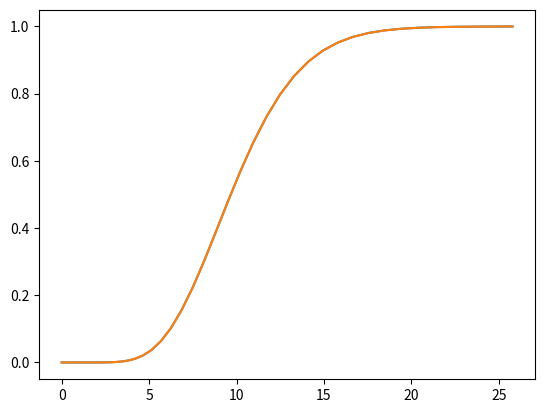
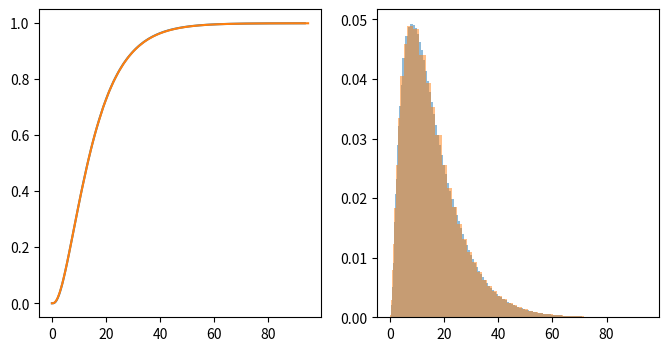
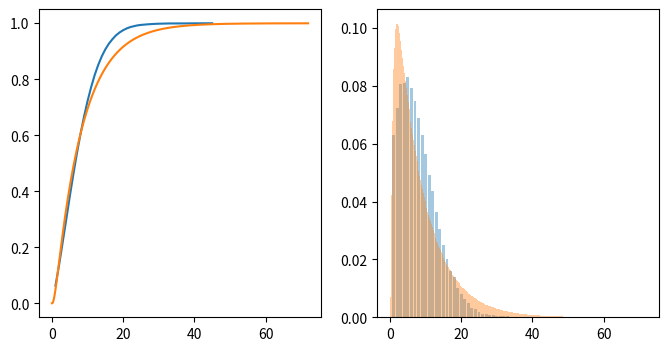
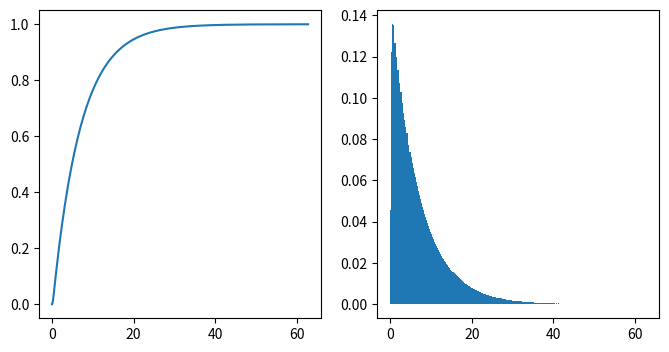
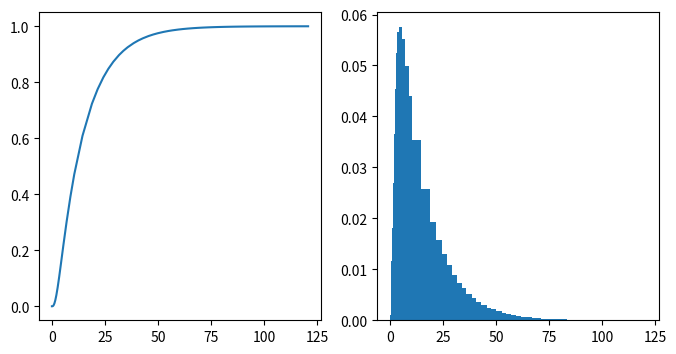

Write Python code to recreate these figures, in order. (Note: this script raises an exception after producing the figures.)
"""
Heuristics to fit duration distributions to sums of
exponentially distributed waiting times.
This module has to be considered work in progress.
It works, but can be much improved, e.g. by
putting conditions on the ordering of waiting
times such that the symmetry in parameter space
can be utilized for fitting.
"""

import numpy as np
from scipy.sparse import csr_matrix
from scipy.integrate import solve_ivp
from scipy.optimize import minimize
from scipy.stats import entropy

_DEFAULT_METHOD = 'RK23'

class ExpChain():
    """
    A class that represents a chain of states
    where the waiting time between consecutive
    states is distributed exponentially with
    predetermined mean. The class can be
    used to fit total waiting time distributions,
    i. e. distributions of sums of exponential
    random variables.

    Parameters
    ==========
    durations : numpy.ndarray of float
        mean waiting times between states in the chain

    Example
    =======

    >>> C = ExpChain([0.2,0.4])
    >>> C.get_mean()
    0.6
    """

    def __init__(self,durations):

        self.n = n = len(durations)
        self.tau = durations
        self.n_st = int(n) + 1
        self.dt = min(durations) / 50.

        data = []
        rows = []
        cols = []

        for i in range(self.n):
            src = i
            trg = i+1
            rows.append(trg)
            cols.append(src)
            data.append(1/self.tau[i])
            rows.append(src)
            cols.append(src)
            data.append(-1/self.tau[i])

        self.W = csr_matrix((data, (rows, cols)), shape=2*[self.n_st])

    def dydt(self,t,y):
        """
        The ODE that performs the transitions between states.
        """
        return self.W.dot(y)

    def get_cdf(self,t=None,percentile_cutoff=0.9999,method=_DEFAULT_METHOD):
        """
        Obtain the cumulative distribution function of the total waiting
        time this chain represents.

        Parameters
        ==========
        t : numpy.ndarray of float, default = None
            Ordered array of time points for which the CDF
            should be returned. If ``None``,
            ``scipy.optimize.solve_ivp`` will choose
            the points itself.
        percentile_cutoff : float, default = 1 - 1e-4
            maximum value of the CDF
        method : str, default = 'RK23'
            This is going to be passed to
            ``scipy.optimize.solve_ivp``.

        Returns
        =======
        t : numpy.ndarray of float
            Ordered array of time points for which the CDF
            was computed.
        cdf : numpy.ndarray of float
            the corresponding values of the cumulative
            distribution function
        """

        y0 = np.zeros(self.n_st)
        y0[0] = 1.0

        stop_condition = lambda t, y: percentile_cutoff - y[-1]
        stop_condition.terminal = True

        result = solve_ivp(
                            fun=self.dydt,
                            y0=y0,
                            t_eval=t,
                            t_span=(0,np.inf),
                            events=stop_condition,
                            method=method,
                          )


        return result.t, result.y[-1,:]

    def get_pdf(self,t=None,percentile_cutoff=0.9999,method=_DEFAULT_METHOD):
        """
        Obtain the probability distribution function of the total waiting
        time this chain represents. Uses :func:`ExpChain.get_cdf`.

        Parameters
        ==========
        t : numpy.ndarray of float, default = None
            Ordered array of time points for which the CDF
            should be returned. If ``None``,
            ``scipy.optimize.solve_ivp`` will choose
            the points itself.
        percentile_cutoff : float, default = 1 - 1e-4
            maximum value of the CDF
        method : str, default = 'RK23'
            This is going to be passed to
            ``scipy.optimize.solve_ivp``.

        Returns
        =======
        tmean : numpy.ndarray of float
            Ordered array of bin midpoints for which the pdf
            was computed.
        pdf : numpy.ndarray of float
            the corresponding values of the pdf.
        df : numpy.ndarray of float
            the corresponding bin sizes
        """
        t, P = self.get_cdf(t=t,percentile_cutoff=percentile_cutoff,method=method)
        dt = np.diff(t)
        dP = np.diff(P)
        tmean = 0.5*(t[1:]+t[:-1])
        return tmean, dP/dt, dt

    def get_cdf_at_percentiles(self,percentiles,method=_DEFAULT_METHOD):
        """
        Obtain the cumulative distribution function of the total waiting
        time this chain represents.

        Parameters
        ==========
        t : numpy.ndarray of float, default = None
            Ordered array of time points for which the CDF
            should be returned. If ``None``,
            ``scipy.optimize.solve_ivp`` will choose
            the points itself.
        percentile_cutoff : float, default = 1 - 1e-4
            maximum value of the CDF
        method : str, default = 'RK23'
            This is going to be passed to
            ``scipy.optimize.solve_ivp``.

        Returns
        =======
        t : numpy.ndarray of float
            Ordered array of time points for which the CDF
            was computed.
        cdf : numpy.ndarray of float
            the corresponding values of the cumulative
            distribution function
        """

        y0 = np.zeros(self.n_st)
        y0[0] = 1.0
        time_values = np.zeros_like(percentiles)
        t = 0

        for i, P in enumerate(percentiles):

            stop_condition = lambda t, y: P - y[-1]
            stop_condition.terminal = True

            result = solve_ivp(
                                fun=self.dydt,
                                y0=y0,
                                t_span=(t,np.inf),
                                events=stop_condition,
                                method=method,
                              )

            y0 = result.y[:,-1]
            t = result.t[-1]
            time_values[i] = t

        return time_values, percentiles

    def get_median_and_iqr(self,method=_DEFAULT_METHOD):
        """
        Returns the median and inter-quartile range
        of the waiting time distribution this chain
        represents.

        Parameters
        ==========
        method : str, default = 'RK23'
            This is going to be passed to
            ``scipy.optimize.solve_ivp``.

        Returns
        =======
        median : float
            the median of the distribution
        iqr : numpy.ndarray of float
            array of length 2 containing
            the inter-quartile range.
        """

        percentiles = [0.25,0.5,0.75]

        time_values, _ = self.get_cdf_at_percentiles(percentiles,method=method)

        return time_values[1], time_values[[0,2]]

    def get_mean(self):
        """
        Returns the mean waiting time of this chain.
        """
        return sum(self.tau)

def fit_chain_by_cdf(n,time_values,cdf,lower=1e-10,upper=1e10,percentile_cutoff=1-1e-15,x0=None):
    """
    Fit a chain of exponentially distributed random variables
    to a distribution where the cdf is known for several time points.

    While there exist statistcally sound measures to quantify
    the distance between
    two distributions, I found that the total mean squared distance
    actually finds decent fits consistently, so this function
    is going to be using that until someone convinces me that
    another distance measure yields better results.

    This whole thing should be considered heuristic
    patch work in any case.

    Parameters
    ==========
    n : int
        number of transitions in the chain
    time_values : numpy.ndarray of float
        Ordered array of time points for which the cdf
        is known.
    cdf : numpy.ndarray of float
        Ordered array of corresponding CDF values.
    lower: float, default = 1e-10
        lower bound of waiting times for each transition
    upper: float, default = 1e10
        upper bound of waiting times for each transition
    percentile_cutoff : float default = 1 - 1e-15
        max value of the CDF that should be integrated to
    x0 : numpy.ndarray of float, default = None
        array of length n that contains initial guesses
        of the chain's waiting times. If ``None``,
        ``x0`` is going to contain the value ``mean/n``
        n times, where ``mean`` is the mean of the
        distribution determined by ``cdf``.

    Returns
    =======
    chain : ExpChain
        The chain that was fit to the given CDF.

    Example
    =======

    >>> median, iqr = 13.184775302968362, ( 7.81098765, 20.86713744)
    >>> fit_C = fit_chain_by_median_and_iqr(3,median,iqr)
    >>> fit_C.get_median_and_iqr()
    13.183969129892406, array([ 7.8109697 , 20.86699702])
    >>> fit_C.tau
    [9.22794388 0.75881288 5.72462722]

    """

    if n != int(n):
        raise ValueError("`n` must be integer, but is " + str(n))

    dQ = np.diff(cdf)

    cdf = np.array(cdf)

    if x0 is None:
        mean = (np.diff(np.concatenate((np.array([0]),time_values))) * (1 - cdf)).sum()
        x0 = [mean/n] * n

    def cost(x, n, cdf, time_values, percentile_cutoff):
        C  = ExpChain(x)
        _, P = C.get_cdf(time_values,percentile_cutoff=percentile_cutoff)
        if len(P) < len(cdf):
            P = np.concatenate((P,np.ones(len(cdf)-len(P))))
        #return ( ((cdf - P)/cdf)**2).sum()
        return ( ((cdf - P)/cdf)**2).sum()
        #return max(np.abs(cdf - P))
        #return ( ((percentiles - P))**2).sum()
        #dP = np.diff(P)
        #return entropy(np.diff(P), dQ)


    result = minimize(cost, x0, (n, cdf, time_values, percentile_cutoff), bounds=[(lower,upper)]*n)

    return ExpChain(result.x)


def fit_chain_by_median_and_iqr(n,median,iqr,lower=1e-10,upper=1e10):
    """
    Fit a chain of exponentially distributed random variables
    to a distribution where only median and iqr are known.

    Parameters
    ==========
    n : int
        number of transitions in the chain
    median : float
        the median of the distribution to fit to
    iqr : 2-tuple of float
        the inter-quartile range of the distribution to
        fit to
    lower: float, default = 1e-10
        lower bound of waiting times for each transition
    upper: float, default = 1e10
        upper bound of waiting times for each transition

    Returns
    =======
    chain : ExpChain
        The chain that was fit to the median and iqr.

    Example
    =======

    >>> times = [0.3,6.,9,0.4]
    >>> C = ExpChain(times)
    >>> fit_C = fit_chain_by_median_and_iqr(3,*C.get_median_and_iqr())
    >>> C.get_median_and_iqr()
    13.184775302968362, array([ 7.81098765, 20.86713744])
    >>> fit_C.get_median_and_iqr()
    13.183969129892406, array([ 7.8109697 , 20.86699702])
    >>> C.tau
    [0.3, 6.0, 9, 0.4]
    >>> fit_C.tau
    [9.22794388 0.75881288 5.72462722]

    """
    percentiles = np.array([0.25,0.5,0.75])
    time_values = np.array([iqr[0],median,iqr[1]])
    mean = median
    x0 = [mean/n]*n
    return fit_chain_by_cdf(n,time_values,percentiles,lower,upper,x0=x0)


if __name__ == "__main__":
    import matplotlib.pyplot as pl
    from scipy.stats import erlang

    n = 10
    mean = 10
    C = ExpChain([mean/n]*n)
    E = erlang(a=n,scale=mean/n)

    t, y = C.get_cdf()

    pl.plot(t, y)
    pl.plot(t, E.cdf(t))

    print(C.get_median_and_iqr())
    print(E.median(), E.interval(0.5))
    pl.show()


    # =========
    times = [0.3,6.,9,0.4]
    n = len(times)
    C = ExpChain(times)
    fit_C = fit_chain_by_median_and_iqr(3,*C.get_median_and_iqr())

    print("C med iqr =",C.get_median_and_iqr())
    print("fit med iqr =",fit_C.get_median_and_iqr())
    print("C durs =",C.tau)
    print("fit durs =",fit_C.tau)

    fig, ax = pl.subplots(1,2,figsize=(8,4))
    for ch in [C, fit_C]:
        t, P = ch.get_cdf()
        dP = np.diff(P)
        tmean = 0.5*(t[1:] + t[:-1])
        dt = np.diff(t)
        ax[1].bar(tmean, dP/dt,width=dt,alpha=0.5)
        ax[0].plot(t,P)
        print(sum(dP))

    pl.show()


    # ==================

    data = np.array([
    [0.9782608695652173, 0.6117433930093777],
    [1.9565217391304341, 0.7045325376527423],
    [2.934782608695652, 0.7829425973287867],
    [3.9673913043478257, 0.789456048119731],
    [4.945652173913045, 0.8064281992990434],
    [5.923913043478262, 0.7698055792365256],
    [6.9565217391304355, 0.7266458274130909],
    [7.934782608695654, 0.6691081746708346],
    [8.967391304347826, 0.6115693378800797],
    [9.945652173913045, 0.5474957374254049],
    [10.923913043478263, 0.4781933788007957],
    [11.956521739130435, 0.4245761106374918],
    [12.880434782608697, 0.3539677465188974],
    [13.96739130434783, 0.29773491522212747],
    [14.945652173913045, 0.24411883110732224],
    [15.923913043478263, 0.19703869470493518],
    [17.01086956521739, 0.15518494837548535],
    [17.934782608695652, 0.1342497868712702],
    [18.913043478260867, 0.09893435635123615],
    [19.945652173913043, 0.07799682675002373],
    [20.92391304347826, 0.06098204982476085],
    [21.956521739130434, 0.04658046793596648],
    [22.934782608695652, 0.030872880553187487],
    [24.07608695652174, 0.028233636449748856],
    [25, 0.016448801742919406],
    [25.978260869565215, 0.01119873070000943],
    [26.902173913043477, 0.011178601875532879],
    [27.989130434782606, 0.007233352278109395],
    [28.804347826086957, 0.007215591550630007],
    [29.945652173913047, 0.004576347447191376],
    [31.03260869565218, 0.003245476934735203],
    [31.902173913043477, 0.0032265321587572338],
    [32.93478260869565, 0.003204035237283298],
    [33.96739130434783, -0.000740030311641604],
    [35, -0.0007625272331155397],
    [36.141304347826086, 0.0005197972908970172],
    [37.22826086956522, 0.0004961163209245001],
    [38.15217391304348, 0.00047598749644794935],
    [39.07608695652174, 0.001763048214454832],
    [39.94565217391305, -0.0008702756464904482],
    [40.869565217391305, 0.0004167850715164345],
    [41.79347826086956, 0.0017038457895235393],
    [42.93478260869565, -0.0009353983139148703],
    [43.96739130434783, -0.0009578952353888059],
    [44.94565217391305, 0.0003279814341194953],
    ])
    t = np.round(data[:,0])
    print(t)
    P = data[:,1]
    P[P<0] = 0
    P /= P.sum()
    CDF = np.cumsum(P)
    fig, ax = pl.subplots(1,2,figsize=(8,4))
    ax[0].plot(t, CDF)
    ax[1].bar(t, P,alpha=0.4)
    ch = fit_chain_by_cdf(3,t,CDF,lower=0.1,upper=50,x0=[1.29,3.37,4.01])
    #ch = fit_chain_by_cdf(8,t,CDF,lower=0.1,upper=50)
    t, dPdt, width = ch.get_pdf()
    ax[1].bar(t, dPdt, width=width,alpha=0.4)
    ax[0].plot(*ch.get_cdf(t))

    pl.show()



    # ===========

    med_iqr = [
                ( 5, ( 2, 13)),
                (11, ( 6, 21)),
                (10, ( 4, 19)),
                ( 6, ( 3, 11)),
                ( 9, ( 4, 18)),
            ]

    for med, iqr in med_iqr:
        fit_C = fit_chain_by_median_and_iqr(3,med,iqr,lower=0.1,upper=100)
        print("demanded med and iqr =", med, iqr)
        print("fitted   med and iqr =", fit_C.get_median_and_iqr())
        print("fitted durations =",fit_C.tau)
        print()
        fig, ax = pl.subplots(1,2,figsize=(8,4))
        ax[0].plot(*fit_C.get_cdf())
        t, dPdt, width = fit_C.get_pdf()
        ax[1].bar(t, dPdt, width=width)

    pl.show()





